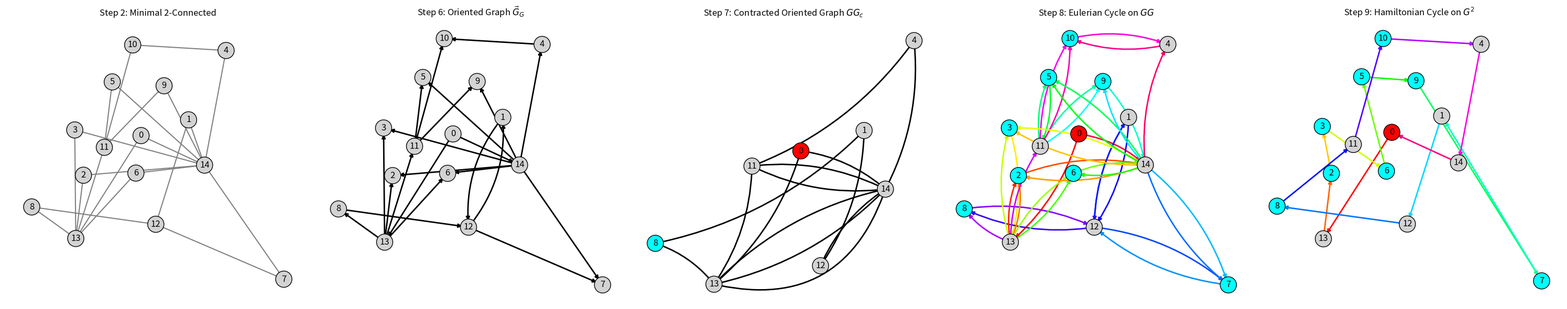

The script that saved this image:
import networkx as nx
import matplotlib.pyplot as plt
import random
from networkx.algorithms.chains import chain_decomposition
import re

random.seed(42)  # seed for reproducibility

def rainbow_colors(n):
    # color generator for n colors in HSV space, then convert to RGB
    hsv_colors = [(i / n, 1, 1) for i in range(n)]
    rgb_colors = [plt.cm.hsv(h) for h, _, _ in hsv_colors]
    return rgb_colors

def is_2_vertex_connected(G):
    # validate if G is 2-vertex-connected
    if not nx.is_connected(G):
        return False
    cut_vertices = list(nx.articulation_points(G))
    return len(cut_vertices) == 0

# Step 1: generate a random 2-connected graph G with n vertices, for testing purpose
def create_random_biconnected_graph(n):
    G = nx.Graph()
    G.add_nodes_from(range(n))
    while not is_2_vertex_connected(G):
        i,j = random.sample(range(n), 2)
        G.add_edge(i, j)
    return G

# Step 2: construct a minimal 2-connected spanning subgraph G_minimal of G by iteratively removing edges while maintaining 2-vertex-connectivity
def construct_minimal_biconnected_subgraph(G, verbose):
    G_minimal = G.copy()
    for e in list(G_minimal.edges()):
        G_minimal.remove_edge(*e)
        if not is_2_vertex_connected(G_minimal):
            G_minimal.add_edge(*e)
    return G_minimal

# Step 3: Ear decomposition
def ear_decomposition(G_minimal, verbose):
    chains = list(chain_decomposition(G_minimal))
    chains_nodes = [[u for u, _ in ch] + [ch[-1][1]] for ch in chains]
    nodes = {chains_nodes[0][0], chains_nodes[0][1]}
    for chain in chains_nodes:
        if len(nodes & set(chain)) != 2:
            raise ValueError("Ear decomposition failed: each ear must connect to the first ear at two nodes.")
        nodes |= set(chain)
    return chains, chains_nodes

# Step 4: Identify x and y^i defined in the paper
def identify_x_yi(G_minimal, chains_nodes, verbose):
    degree_dict = dict(G_minimal.degree())
    P0 = chains_nodes[0]
    x = next(v for v in P0 if degree_dict[v] == 2)

    def identify_y0(P0, x, degree_dict):
        for v in P0:
            if v != x and degree_dict[v] == 2:
                return v
        return None

    y0 = identify_y0(P0, x, degree_dict)
    ears = chains_nodes[1:]
    ys = [next(v for v in e[1:-1] if degree_dict[v] == 2) for e in ears]
    ys_full = [y0] + ys
    return x, ys_full

# Step 5: Construct the Eulerian graph GG by doubling edges according to the ears and removing certain edges as specified in the paper
def construct_eulerian_graph(G_minimal, chains_nodes, ys_full, verbose):
    GG = nx.MultiGraph()
    GG.add_nodes_from(G_minimal.nodes)
    removed_edges = []

    reversed_ears = chains_nodes[::-1]
    reversed_ys = ys_full[::-1]

    for i, ear in enumerate(reversed_ears):
        for u, v in zip(ear[:-1], ear[1:]):
            GG.add_edge(u, v, color=G_minimal.edges[u, v].get('color', (0, 0, 0, 1)))
        y_i = reversed_ys[i]
        j_y = ear.index(y_i)
        if verbose:
            print(f"Processing ear {i}: {ear}, y_i = {y_i}; index_y = {j_y}")  # デバッグ用
        for j in range(1, len(ear) - 1):
            u, v = ear[j], ear[j + 1]
            if GG.degree(u) % 2 == 1:
                if verbose:
                    print(f"Doubled edge: ({u}, {v}), GG.adj[{u}]={list(GG.adj[u].keys())}, GG.degree({u})={GG.degree(u)}")  # デバッグ用
                GG.add_edge(u, v,  color=GG.edges[u, v, 0].get('color', (0, 0, 0, 1)))
        u_last, v_last = ear[-2], ear[-1]
        if GG.number_of_edges(u_last, v_last) == 2:
            GG.remove_edges_from([(u_last, v_last)] * 2)
            removed_edges.append((u_last, v_last))
            if verbose:
                print(f"Removed edge: ({u_last}, {v_last})")
        else:
            if GG.number_of_edges(ear[j_y], ear[j_y+1]) == 2: # y_iとy_iの次のノードの間のエッジが2本ならば削除
                GG.remove_edges_from([(ear[j_y], ear[j_y+1])] * 2)
                removed_edges.append((ear[j_y], ear[j_y+1]))
                if verbose:
                    print(f"Removed edge: ({ear[j_y]}, {ear[j_y+1]})")

    # check if GG is Eulerian
    if not nx.is_eulerian(GG):
        raise ValueError("Constructed graph GG is not Eulerian.")

    # check if each vertex has even degree
    for node in GG.nodes:
        if GG.degree(node) % 2 != 0:
            raise ValueError(f"Node {node} has odd degree {GG.degree(node)} in GG.")

    return GG, removed_edges

# Step 6: Orient the edges of GG to get a directed graph DG such that each vertex has in-degree 2, by orienting the edges according to the ears and the y^i's as specified in the paper
def orient_edges_by_ears(GG, chains_nodes, ys_full, removed_edges, verbose):
    DG = nx.DiGraph()
    DG.add_nodes_from(GG.nodes)

    reversed_chains = chains_nodes[::-1]
    reversed_ys = ys_full[::-1]

    for i, ear in enumerate(reversed_chains):
        y_i = reversed_ys[i]
        u_last, v_last = ear[-2], ear[-1]

        def add_directed_edges(u, v):
            if GG.has_edge(u, v):
                for _ in range(GG.number_of_edges(u, v)):
                    DG.add_edge(u, v)

        # Case (a)
        if ((u_last, v_last) in removed_edges or (v_last, u_last) in removed_edges):
            for j in range(len(ear) - 1):
                u, v = ear[j], ear[j + 1]
                add_directed_edges(u, v)
                if GG.number_of_edges(u,v) == 2:
                    add_directed_edges(v, u)
        else:
            # Case (b) or (c)
            y_index = ear.index(y_i)
            for j in range(0, y_index):
                u, v = ear[j], ear[j + 1]
                add_directed_edges(u, v)
                if GG.number_of_edges(u,v) == 2:
                    add_directed_edges(v, u)
            for j in range(len(ear) - 1, y_index, -1):
                u, v = ear[j], ear[j - 1]
                add_directed_edges(u, v)
                if GG.number_of_edges(u,v) == 2:
                    add_directed_edges(v, u)

    # check max in_degree is not more than 2
    for node in DG.nodes:
        if DG.in_degree(node) > 2:
            raise ValueError(f"Node {node} has in-degree {DG.in_degree(node)}, which is greater than 2.")
    return DG

# Step 7: Contract the directed graph DG by contracting each node w with in-degree 2 into an edge between its two in-neighbors, to get a contracted graph GG_c. The contracted graph GG_c should be Eulerian and have a one-to-one correspondence between its edges and the edges of DG that are not incident to x.
def contract_digraph(DG, x, verbose):
    GG_c = nx.MultiGraph()
    GG_c.add_nodes_from(DG.nodes)
    GG_c.add_edges_from(DG.edges)
    contraction_map = {}

    for w in DG.nodes:
        if w == x:
            continue
        in_edges = list(DG.in_edges(w))
        if len(in_edges) == 2:
            (u, w), (v, w2) = in_edges
            u, v = min(u, v), max(u, v)
            if w2 != w: continue

            if (u,v) not in contraction_map:
                GG_c.add_edge(u, v)
                contraction_map[(u, v)] = [w]
                GG_c.remove_edges_from([(u, w), (v, w)])
            else:
                GG_c.add_edge(u, v)
                contraction_map[(u, v)].append(w)
                GG_c.remove_edges_from([(u, w), (v, w)])
            if verbose:
                print(f"Contracted edge: ({u} -> {w} <- {v}) to ({u}, {v})")
    return GG_c, contraction_map

# Step 8: Find an Eulerian cycle on the contracted graph GG_c, and then lift it back to a cycle J on the original graph DG by replacing each contracted edge with the corresponding path through the contracted node w. The lifted cycle J should be a closed walk that visits each vertex at least once, and we will later show that it can be shortcut to a Hamiltonian cycle in G^2.
def find_eulerian_cycle_on_contracted_graph(GG, GG_c, DG, contraction_map, x, verbose):
    DG_for_check = DG.copy()
    GG_c.remove_nodes_from([n for n, d in GG_c.degree() if d == 0])
    if not nx.is_eulerian(GG_c):
        raise ValueError("Graph GG_c is not Eulerian.")
    J_c = list(nx.eulerian_circuit(GG_c, source=x))
    J = []
    J_str = f"{J_c[0][0]}"
    v_pre = None
    if verbose:
        print(J_c[0][0], end="")
    for u, v in J_c:
        if (u, v) in contraction_map or (v, u) in contraction_map:
            u, v = (v, u) if (u, v) not in contraction_map else (u, v)
            w = contraction_map[u,v][0]
            contraction_map[u,v] = contraction_map[u,v][1:]
            if verbose:
                print(f"processing {u} -> {w} <- {v}")
            if v_pre == v: (u, v) = (v, u) 
            J.append((u, w))
            J.append((w, v))
            direction_uw = "->"
            direction_wv = "<-"
            if (u,w) in DG_for_check.edges():
                DG_for_check.remove_edge(u,w)
                J.append((u,w))
            else:
                direction_uw = "<-"
                DG_for_check.remove_edge(w,u)
                J.append((w,u))
            if (v,w) in DG_for_check.edges():
                DG_for_check.remove_edge(v,w)
                J.append((v,w))
            else:
                direction_wv = "->"
                DG_for_check.remove_edge(w,v)
                J.append((w,v))
            if verbose:
                print(f" {direction_uw} {w} {direction_wv} {v}", end="")
            J_str += f" {direction_uw} {w} {direction_wv} {v}"
            v_pre = v
        else:
            if v_pre == v: (u, v) = (v, u)
            direction_uv = "->"
            if (u,v) in DG_for_check.edges():
                DG_for_check.remove_edge(u,v)
                if verbose:
                    print(f"Delete {u}->{v}")
                J.append((u, v))
            else:
                direction_uv = "<-"
                if verbose:
                    print(f"Delete {v}->{u}")
                DG_for_check.remove_edge(v,u)
                J.append((v, u))
            if verbose:
                print(f" {direction_uv} {v}", end="")
            J_str += f" {direction_uv} {v}"
            v_pre = v
    if verbose:
        print()
    GG_colored = nx.MultiDiGraph()
    GG_colored.add_nodes_from(GG.nodes)
    n = len(J)
    rainbow = rainbow_colors(n)
    for i, (u, v) in enumerate(J):
        GG_colored.add_edge(u, v, color=rainbow[i])
    return GG_colored, J_str

# Step 9: Lift the cycle J to a cycle H on the square graph G^2, by replacing each edge (u, v) in J with the edge (u, v) in G^2 if it exists, or with the path (u, w, v) where w is the contracted node corresponding to the edge (u, v) if (u, v) was contracted. The resulting cycle H should be a Hamiltonian cycle in G^2.
def lift_edges(J, x, verbose):
    pattern = r"<-\s*(\d+)\s*->"
    replaced = re.sub(pattern, r"<->", J)

    numbers = re.findall(r"\d+", replaced)
    H_list = list(map(int, numbers))
    n = len(H_list)-1
    rainbow = rainbow_colors(n)
    H = nx.DiGraph()
    for i, (u,v) in enumerate(zip(H_list, H_list[1:])):
        H.add_edge(u,v, color=rainbow[i])
    return H, H_list

# Step final: visualization
def plot_graphs_side_by_side_colored_and_multiedges(Gs, titles, pos, x=None, ys=None, chains=None, color_from_step=2):
    fig, axes = plt.subplots(1, len(Gs), figsize=(6 * len(Gs), 6))
    colors = plt.cm.get_cmap('tab10', len(chains) if chains else 1)

    for i, (G, title) in enumerate(zip(Gs, titles)):
        ax = axes[i]
        node_colors = []
        for node in G.nodes():
            if i >= color_from_step:
                if node == x:
                    node_colors.append('red')
                elif ys and node in ys:
                    node_colors.append('cyan')
                else:
                    node_colors.append('lightgray')
            else:
                node_colors.append('lightgray')

        nx.draw_networkx_nodes(G, pos, ax=ax, node_color=node_colors, edgecolors='k', node_size=500)
        nx.draw_networkx_labels(G, pos, ax=ax)

        if title in {"Step 1: Original Graph", "Step 2: Minimal 2-Connected"}:
            nx.draw_networkx_edges(G, pos, edge_color='gray', width=1.5, ax=ax)

        elif title == "Step 3–4: Ear Decomposition with x, y^i" and chains:
            for j, chain in enumerate(chains):
                edge_list = list(nx.utils.pairwise([u for u, _ in chain] + [chain[-1][1]]))
                nx.draw_networkx_edges(G, pos, edgelist=edge_list, edge_color=[colors(j)], width=2.5, ax=ax)

        elif title in {"Step 5: Eulerian Graph $G_G$", "Step 7: Contracted Oriented Graph $GG_c$", "Step 8: Eulerian Cycle on $GG$"}:
            offset = 0.3
            drawn = set()
            for u, v, k in G.edges(keys=True):
                if (u, v, k) not in drawn:
                    edge_color = G.edges[u, v, k].get('color', (0,0,0,1))
                    rad = offset * (k - 0.5)
                    nx.draw_networkx_edges(
                        G, pos, edgelist=[(u, v)],
                        connectionstyle=f'arc3,rad={rad}',
                        edge_color=edge_color, ax=ax, width=2
                    )
                    drawn.add((u, v, k))

        elif title in {"Step 6: Oriented Graph $\\vec{G}_G$", "Step 9: Hamiltonian Cycle on $G^2$"}:
            drawn_edges = set()
            for u, v in G.edges():
                edge_color = G.edges[u, v].get('color', (0,0,0,1))
                if (v, u) in G.edges() and (v, u) not in drawn_edges:
                    nx.draw_networkx_edges(
                        G, pos, edgelist=[(u, v)],
                        connectionstyle="arc3,rad=0.2",
                        edge_color=edge_color, arrows=True,
                        arrowstyle='-|>', width=2, ax=ax
                    )
                    nx.draw_networkx_edges(
                        G, pos, edgelist=[(v, u)],
                        connectionstyle="arc3,rad=0.2",
                        edge_color=edge_color, arrows=True,
                        arrowstyle='-|>', width=2, ax=ax
                    )
                    drawn_edges.add((u, v))
                    drawn_edges.add((v, u))
                elif (u, v) not in drawn_edges:
                    nx.draw_networkx_edges(
                        G, pos, edgelist=[(u, v)],
                        connectionstyle="arc3,rad=0",
                        edge_color=edge_color, arrows=True,
                        arrowstyle='-|>', width=2, ax=ax
                    )
                    drawn_edges.add((u, v))
        else:
            pass

        ax.set_title(title)
        ax.axis('off')

    plt.tight_layout()
    plt.savefig("debug.png", bbox_inches='tight', dpi=300)

def find_hamiltonian_cycle(G=None, pos=None, vis=False, verbose=False):
    if G == None:
        G = nx.Graph()
        G.add_edges_from([(0, 1), (0, 2), (0, 3), (0, 4), 
                          (0, 5), (0, 6), (0, 8), (0, 9), 
                          (0, 10), (0, 11), (0, 12), (0, 13), 
                          (0, 14), (1, 2), (1, 3), (1, 4), 
                          (1, 5), (1, 6), (1, 9), (1, 10), 
                          (1, 11), (1, 12), (1, 14), (2, 3), 
                          (2, 5), (2, 6), (2, 8), (2, 9), 
                          (2, 11), (2, 12), (2, 13), (2, 14), 
                          (3, 5), (3, 6), (3, 8), (3, 9), (3, 10), 
                          (3, 11), (3, 12), (3, 13), (3, 14), 
                          (4, 5), (4, 9), (4, 10), (4, 14), (5, 6), 
                          (5, 9), (5, 10), (5, 11), (5, 14), (6, 8), 
                          (6, 9), (6, 10), (6, 11), (6, 12), (6, 13), 
                          (6, 14), (7, 12), (7, 14), (8, 11), (8, 12), 
                          (8, 13), (9, 10), (9, 11), (9, 14), (10, 11), 
                          (11, 12), (11, 13), (11, 14), (12, 13), (12, 14)])
    else:
        assert is_2_vertex_connected(G), "Input graph G must be 2-vertex-connected."
    if verbose:
        print(f"G has {G.number_of_edges()} edges")
    if pos == None:
        pos = nx.spring_layout(G, seed=42)

    # Step 2
    G_minimal = construct_minimal_biconnected_subgraph(G, verbose)
    if verbose:
        print(f"Step 2: G_minimal has {G_minimal.number_of_edges()} edges")

    # Step 3
    chains, chains_nodes = ear_decomposition(G_minimal, verbose)

    if verbose:
        print("chains =", "\n".join([str(chain) for chain in chains]))
    G_minimal_colored = G_minimal.copy()
    colors = plt.cm.get_cmap('tab10', len(chains) if chains else 1)
    for i, chain in enumerate(chains):
        for u, v in chain:
            G_minimal_colored.edges[u, v]['color'] = colors(i)

    # Step 4: x, y^i
    x, ys_full = identify_x_yi(G_minimal, chains_nodes, verbose)
    if verbose:
        print(f"Step 4: x={x}, ys_full={ys_full}")

    # Step 5: Construct GG
    GG, removed_edges = construct_eulerian_graph(G_minimal_colored, chains_nodes, ys_full, verbose)
    if verbose:
        print(f"Step 5: GG has {GG.number_of_edges()} edges")
    # Step 6: Orient edges to get DG
    DG = orient_edges_by_ears(GG, chains_nodes, ys_full, removed_edges, verbose)
    if verbose:
        print(f"Step 6: DG has {DG.number_of_edges()} edges")

    # # Step 7: Contract DG to get GG_c
    GG_c, contraction_map = contract_digraph(DG, x, verbose)
    if verbose:
        print(f"Step 7: GG_c has {GG_c.edges()} edges")

    # Step 8: Find Eulerian cycle on GG_c and lift to DG
    GG_colored, J = find_eulerian_cycle_on_contracted_graph(GG, GG_c, DG, contraction_map, x, verbose)
    if verbose:
        print(f"Eulerian cycle on GG: {GG_colored.edges()}")

    # Step 9: Lift cycle J to cycle
    H, H_list = lift_edges(J, x, verbose)
    if verbose:
        print("Hamiltonian cycle order in G^2:", H_list)

    # validation
    if not vis: 
        if len(set(H_list)) < len(G.nodes):
            raise ValueError("Hamiltonian cycle does not visit all nodes exactly once.")
        elif len(H_list) != len(G.nodes) + 1:
            plot_graphs_side_by_side_colored_and_multiedges([G_minimal, DG, GG_c, GG_colored, H], ["Step 2: Minimal 2-Connected","Step 6: Oriented Graph $\\vec{G}_G$","Step 7: Contracted Oriented Graph $GG_c$", "Step 8: Eulerian Cycle on $GG$","Step 9: Hamiltonian Cycle on $G^2$"],pos,x=x,ys=ys_full,chains=chains,color_from_step=2)
            raise ValueError("Hamiltonian cycle length is incorrect.")
        return H_list
    plot_graphs_side_by_side_colored_and_multiedges(
        [
            G_minimal, 
            DG, 
            GG_c, 
            GG_colored,
            H
        ],
        [
            "Step 2: Minimal 2-Connected",
            "Step 6: Oriented Graph $\\vec{G}_G$",
            "Step 7: Contracted Oriented Graph $GG_c$", 
            "Step 8: Eulerian Cycle on $GG$",
            "Step 9: Hamiltonian Cycle on $G^2$"
        ],
        pos, x=x, ys=ys_full, chains=chains, color_from_step=2
    )

if __name__ == "__main__":
    find_hamiltonian_cycle(vis=True, verbose=False)
